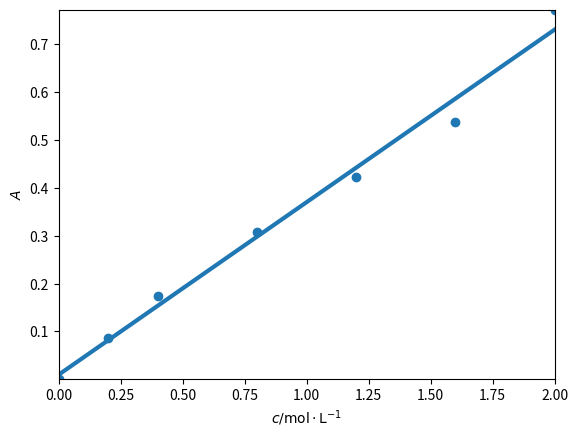

Source code (Python):
import numpy as np
import matplotlib.pyplot as plt
from scipy.stats import linregress

c=np.array([0,0.2,0.4,0.8,1.2,1.6,2])
A=np.array([1e-4,0.0866,0.1735,0.3085,0.4233,0.5379,0.7731])
x,y=c,A

reg=linregress(x,y)
print('y={:.3e}x {:+.3e}'.format(reg.slope,reg.intercept),end=' \t')
print("R^2=%.5f" % np.square(reg.rvalue))

#绘制散点
plt.scatter(x,y)
#绘制回归直线
predict=[i*reg.slope+reg.intercept for i in x]
plt.plot(x,predict,linewidth=3)

#设定坐标范围
plt.xlim((min(x),max(x)))
plt.ylim((min(y),max(y)))

#设置坐标轴
plt.xlabel(r'$\mathit{c} / \mathrm{ mol\cdot L^{-1}}$')
plt.ylabel(r'$A$')
#plt.savefig('fig.jpg') #保存图片
plt.show()